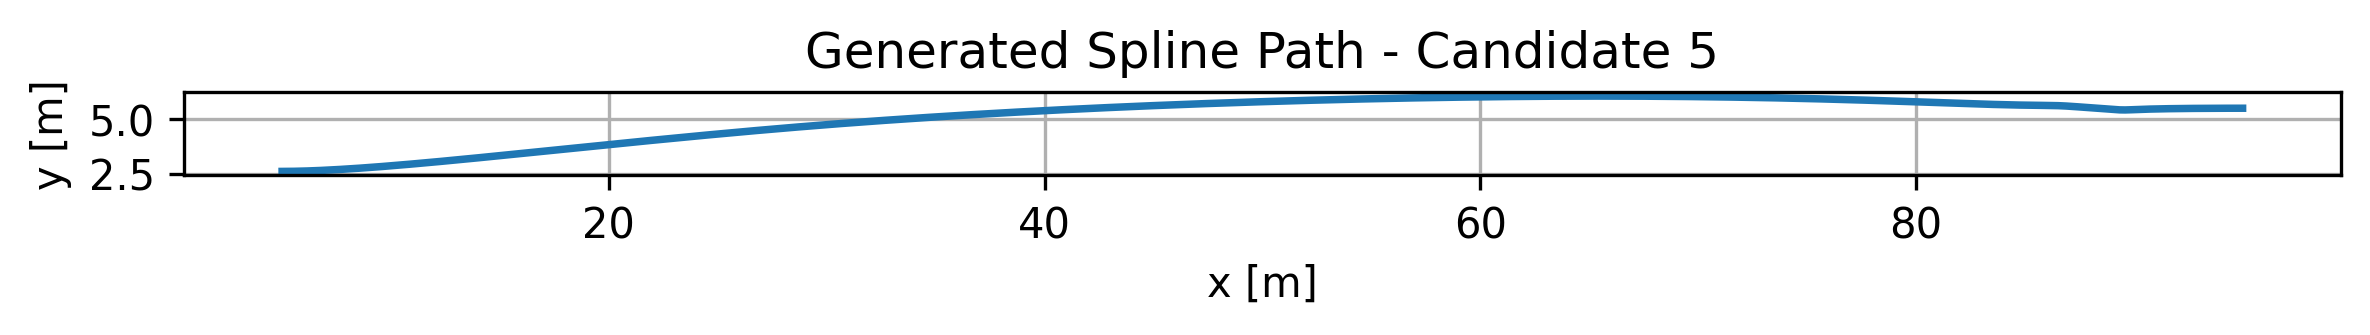

The table this chart was drawn from, first rows:
x_m, y_m, curvature_1_per_m, radius_m, heading_rad
5.000000000000000000e+00, 2.600000000000000089e+00, 3.519857214298060394e-02, 2.841024334560749409e+01, 0.000000000000000000e+00
5.182347424001414460e+00, 2.600569981906838635e+00, 3.253094213674909835e-02, 3.073996430218152298e+01, 6.170534615489414731e-03
5.368461447445393553e+00, 2.602267459205297229e+00, 3.010057839128796667e-02, 3.322195298045936340e+01, 1.199485233164307614e-02
5.558312684070250143e+00, 2.605073729262289195e+00, 2.788205709777901928e-02, 3.586535944938066223e+01, 1.749563987812414317e-02
5.751871747614295316e+00, 2.608970089444728302e+00, 2.585308776208585305e-02, 3.868009922847679860e+01, 2.269364090728225383e-02
5.949109251815841937e+00, 2.613937837119527874e+00, 2.399408119439474726e-02, 4.167694490562988818e+01, 2.760785288787200031e-02
6.149995810413200203e+00, 2.619958269653601679e+00, 2.228778265677651069e-02, 4.486763063870573376e+01, 3.225570127219989924e-02
6.354502037144682092e+00, 2.627012684413863486e+00, 2.071895961632158611e-02, 4.826497172243335854e+01, 3.665319382503054446e-02
6.562598545748599577e+00, 2.635082378767227063e+00, 1.927413535530430808e-02, 5.188300183462168036e+01, 4.081505761010514877e-02
6.774255949963265522e+00, 2.644148650080605290e+00, 1.794136117399252120e-02, 5.573713110739792853e+01, 4.475486079284038410e-02
6.989444863526989238e+00, 2.654192795720912823e+00, 1.671002114364721763e-02, 5.984432882541133125e+01, 4.848512112802734475e-02
7.208135900178085365e+00, 2.665196113055062543e+00, 1.557066437427443058e-02, 6.422333536725523118e+01, 5.201740275242611178e-02
7.430299673654863213e+00, 2.677139899449968219e+00, 1.451486059264238404e-02, 6.889490902219910140e+01, 5.536240268821800148e-02
7.655906797695635646e+00, 2.690005452272543174e+00, 1.353507551275525377e-02, 7.388211458869326975e+01, 5.853002827929525836e-02
7.884927886038714639e+00, 2.703774068889702065e+00, 1.262456304936073088e-02, 7.921066226926855336e+01, 6.152946662401190259e-02
8.117333552422412168e+00, 2.718427046668357328e+00, 1.177727189637336851e-02, 8.490930741846375440e+01, 6.436924693157826394e-02
8.353094410585036655e+00, 2.733945682975423175e+00, 1.098776438362984720e-02, 9.101032431036225034e+01, 6.705729661158922605e-02
8.592181074264905405e+00, 2.750311275177812931e+00, 1.025114585128954897e-02, 9.755007045131490884e+01, 6.960099180452947176e-02
8.834564157200325951e+00, 2.767505120642440808e+00, 9.563003052997422898e-03, 1.045696623182150375e+02, 7.200720297319160301e-02
9.080214273129611158e+00, 2.785508516736219686e+00, 8.919350326075553212e-03, 1.121157890924542784e+02, 7.428233609881507160e-02
9.329102035791073888e+00, 2.804302760826063778e+00, 8.316582457230785666e-03, 1.202416984551819183e+02, 7.643236995972818582e-02
9.581198058923023453e+00, 2.823869150278886409e+00, 7.751433331890873572e-03, 1.290083984707459877e+02, 7.846288991293154380e-02
9.836472956263772716e+00, 2.844188982461600901e+00, 7.220939589509326774e-03, 1.384861329476863148e+02, 8.037911854917895171e-02
1.009489734155163632e+01, 2.865243554741121912e+00, 6.722408620283676015e-03, 1.487562057716451989e+02, 8.218594354865743634e-02
1.035644182852492179e+01, 2.887014164484361878e+00, 6.253390334232828210e-03, 1.599132544990382314e+02, 8.388794302645456724e-02
1.062107703092194200e+01, 2.909482109058235011e+00, 5.811652214381816603e-03, 1.720681078481172790e+02, 8.548940862387151285e-02
1.088877356248100980e+01, 2.932628685829654636e+00, 5.395157234306302910e-03, 1.853514098979874802e+02, 8.699436657264793260e-02
1.115950203694043630e+01, 2.956435192165534964e+00, 5.002044278483445267e-03, 1.999182622795948134e+02, 8.840659693375291228e-02
1.143323306803853256e+01, 2.980882925432788877e+00, 4.630610753429337430e-03, 2.159542343867750276e+02, 8.972965119009111701e-02
1.170993726951361147e+01, 3.005953182998330142e+00, 4.279297119847452757e-03, 2.336832362870956104e+02, 9.096686835286399431e-02
1.198958525510398587e+01, 3.031627262229072972e+00, 3.946673112109500871e-03, 2.533779645777399878e+02, 9.212138972406280768e-02
1.227214763854796331e+01, 3.057886460491930247e+00, 3.631425442292661888e-03, 2.753739587638788748e+02, 9.319617244234895681e-02
1.255759503358385842e+01, 3.084712075153816180e+00, 3.332346812502471039e-03, 3.000888131595871755e+02, 9.419400192613795741e-02
1.284589805394998407e+01, 3.112085403581644094e+00, 3.048326081985838331e-03, 3.280488940830595084e+02, 9.511750331581983464e-02
1.313702731338464957e+01, 3.139987743142327759e+00, 2.778339455144154899e-03, 3.599272213294450466e+02, 9.596915200652683664e-02
1.343095342562616956e+01, 3.168400391202780497e+00, 2.521442573463488976e-03, 3.965983641762604179e+02, 9.675128335352869979e-02
1.372764700441284980e+01, 3.197304645129916079e+00, 2.276763408983958036e-03, 4.392199892417745559e+02, 9.746610162405272559e-02
1.402707866348301025e+01, 3.226681802290648271e+00, 2.043495869568732765e-03, 4.893574853229548580e+02, 9.811568826195940507e-02
1.432921901657495667e+01, 3.256513160051890843e+00, 1.820894037188078123e-03, 5.491807758040953331e+02, 9.870200952514865400e-02
1.463403867742700193e+01, 3.286780015780556674e+00, 1.608266969945008982e-03, 6.217873143500502238e+02, 9.922692354972509343e-02
1.494150825977745889e+01, 3.317463666843559977e+00, 1.404974006840463982e-03, 7.117569400794977810e+02, 9.969218688973451037e-02
1.525159837736464041e+01, 3.348545410607814521e+00, 1.210420521480286716e-03, 8.261591589483690541e+02, 1.000994605766214740e-01
1.556427964392685404e+01, 3.380006544440233185e+00, 1.024054077211215873e-03, 9.765109306759250103e+02, 1.004503157383841022e-01
1.587952267320241617e+01, 3.411828365707730626e+00, 8.453609416642649801e-04, 1.182926665657507783e+03, 1.007462388146666277e-01
1.619729807892963436e+01, 3.443992171777219280e+00, 6.738629234888104946e-04, 1.483981333804018050e+03, 1.009886364006761794e-01
1.651757647484682678e+01, 3.476479260015614248e+00, 5.091144982712425895e-04, 1.964194701576199805e+03, 1.011788397498000480e-01
1.684032847469229566e+01, 3.509270927789827521e+00, 3.507001943272484252e-04, 2.851438397170864846e+03, 1.013181089620931452e-01
1.716552469220436095e+01, 3.542348472466773757e+00, 1.982322123041063244e-04, 5.044588810147104596e+03, 1.014076368833691094e-01
1.749313574112132841e+01, 3.575693191413366279e+00, 5.134825538725252105e-05, 1.947485834637052540e+04, 1.014485527374328205e-01
1.782313223518151446e+01, 3.609286381996518855e+00, -9.029045057609809747e-05, 1.107536836530885921e+04, 1.014419255120123653e-01
1.815548478812323197e+01, 3.643109341583144811e+00, -2.270009655011771788e-04, 4.405267606647313187e+03, 1.013887671171603833e-01
1.849016401368478668e+01, 3.677143367540157914e+00, -3.590802885388386665e-04, 2.784892493177994311e+03, 1.012900353332777670e-01
1.882714052560449502e+01, 3.711369757234471933e+00, -4.868068713615035688e-04, 2.054202721508831019e+03, 1.011466365644503457e-01
1.916638493762066631e+01, 3.745769808033000636e+00, -6.104420044866213551e-04, 1.638157257610401530e+03, 1.009594284114638807e-01
1.950786786347161694e+01, 3.780324817302656903e+00, -7.302310884972898139e-04, 1.369429507661548087e+03, 1.007292220776613845e-01
1.985155991689564559e+01, 3.815016082410354947e+00, -8.464048008075068233e-04, 1.181467778828707878e+03, 1.004567846197164938e-01
2.019743171163107931e+01, 3.849824900723008092e+00, -9.591801675416452861e-04, 1.042557002156304861e+03, 1.001428410544048242e-01
2.054545386141622387e+01, 3.884732569607530550e+00, -1.068761549138371814e-03, 9.356624036542043541e+02, 9.978807633155614698e-02
2.089559697998939214e+01, 3.919720386430835202e+00, -1.175341547434213081e-03, 8.508165155762712857e+02, 9.939313718254837171e-02
2.124783168108888987e+01, 3.954769648559836259e+00, -1.279101841219130314e-03, 7.817985775447604055e+02, 9.895863385295769477e-02
... 440 more rows
